Run: headless pygame with SDL's dummy video driver; simulated clock (each Clock.tick advances the game by its frame time, no real sleeping); random seed 0; keys injected as events and as key.get_pressed() state; mouse plan: one left click at the window centre at the start of phase 2, then a move to the lower-right quarter at the start of phase 3.
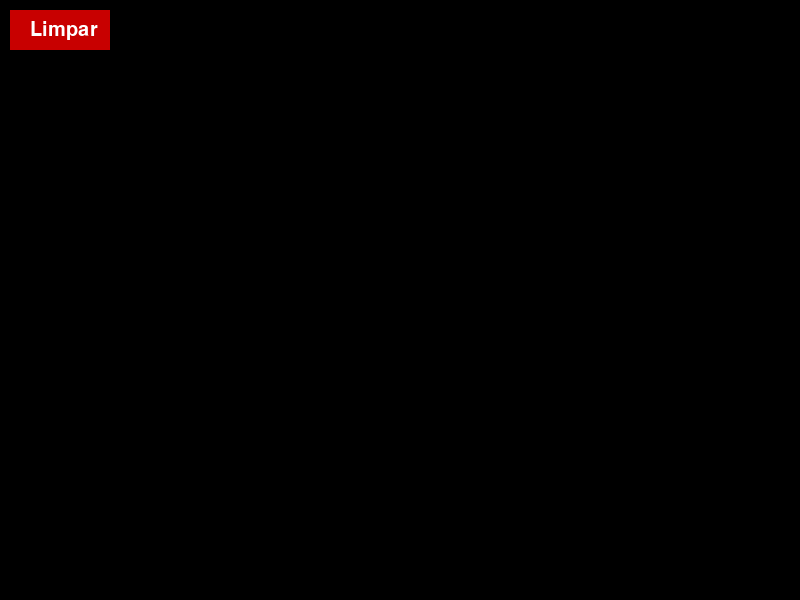
Frame 1 of 4 · flips 1–60 · no input
Frame 2 of 4 · flips 61–180 · clicked the window centre · tapped SPACE, RETURN · held RIGHT (→), D · screen unchanged from frame 1, image omitted
Frame 3 of 4 · flips 181–300 · moved the mouse to the lower-right quarter · held DOWN (↓), S · screen unchanged from frame 2, image omitted
Frame 4 of 4 · flips 301–420 · held LEFT (←), A, UP (↑), W · screen unchanged from frame 3, image omitted

The pygame program that drew these frames:

import pygame  # Importa a biblioteca Pygame

# Inicializa o Pygame
pygame.init()

# Define as dimensões da janela
tela_largura, tela_altura = 800, 600
screen = pygame.display.set_mode((tela_largura, tela_altura))
pygame.display.set_caption("Desenhando Traçado Contínuo com Pygame")

# Variável de controle do loop principal
rodando = True

# Lista para armazenar os pontos dos cliques
pontos = []

# Define as dimensões e posição do botão de limpar
botao_x, botao_y, botao_largura, botao_altura = 10, 10, 100, 40

# Define a cor do botão e do texto
cor_botao = (200, 0, 0)
cor_texto = (255, 255, 255)

# Inicializa a fonte do pygame
pygame.font.init()
fonte = pygame.font.Font(None, 30)
texto_botao = fonte.render("Limpar", True, cor_texto)

# Loop principal do jogo
while rodando:
    for evento in pygame.event.get():  # Captura eventos (teclado, mouse, fechamento da janela, etc.)
        if evento.type == pygame.QUIT:  # Se o usuário fechar a janela
            rodando = False
        elif evento.type == pygame.MOUSEBUTTONDOWN:  # Se o usuário clicar com o mouse
            x, y = evento.pos
            # Verifica se o clique foi dentro do botão
            if botao_x <= x <= botao_x + botao_largura and botao_y <= y <= botao_y + botao_altura:
                pontos.clear()  # Limpa todos os pontos
            else:
                pontos.append((x, y))  # Armazena o ponto clicado

    # Preenche a tela com a cor preta
    screen.fill((0, 0, 0))

    # Desenha o traçado contínuo
    if len(pontos) > 1:
        pygame.draw.lines(screen, (255, 255, 255), False, pontos, 2)  # Cor branca, espessura 2
    
    # Desenha o botão de limpar
    pygame.draw.rect(screen, cor_botao, (botao_x, botao_y, botao_largura, botao_altura))
    screen.blit(texto_botao, (botao_x + 20, botao_y + 10))
    
    # Atualiza a tela
    pygame.display.flip()

# Encerra o Pygame
pygame.quit()
